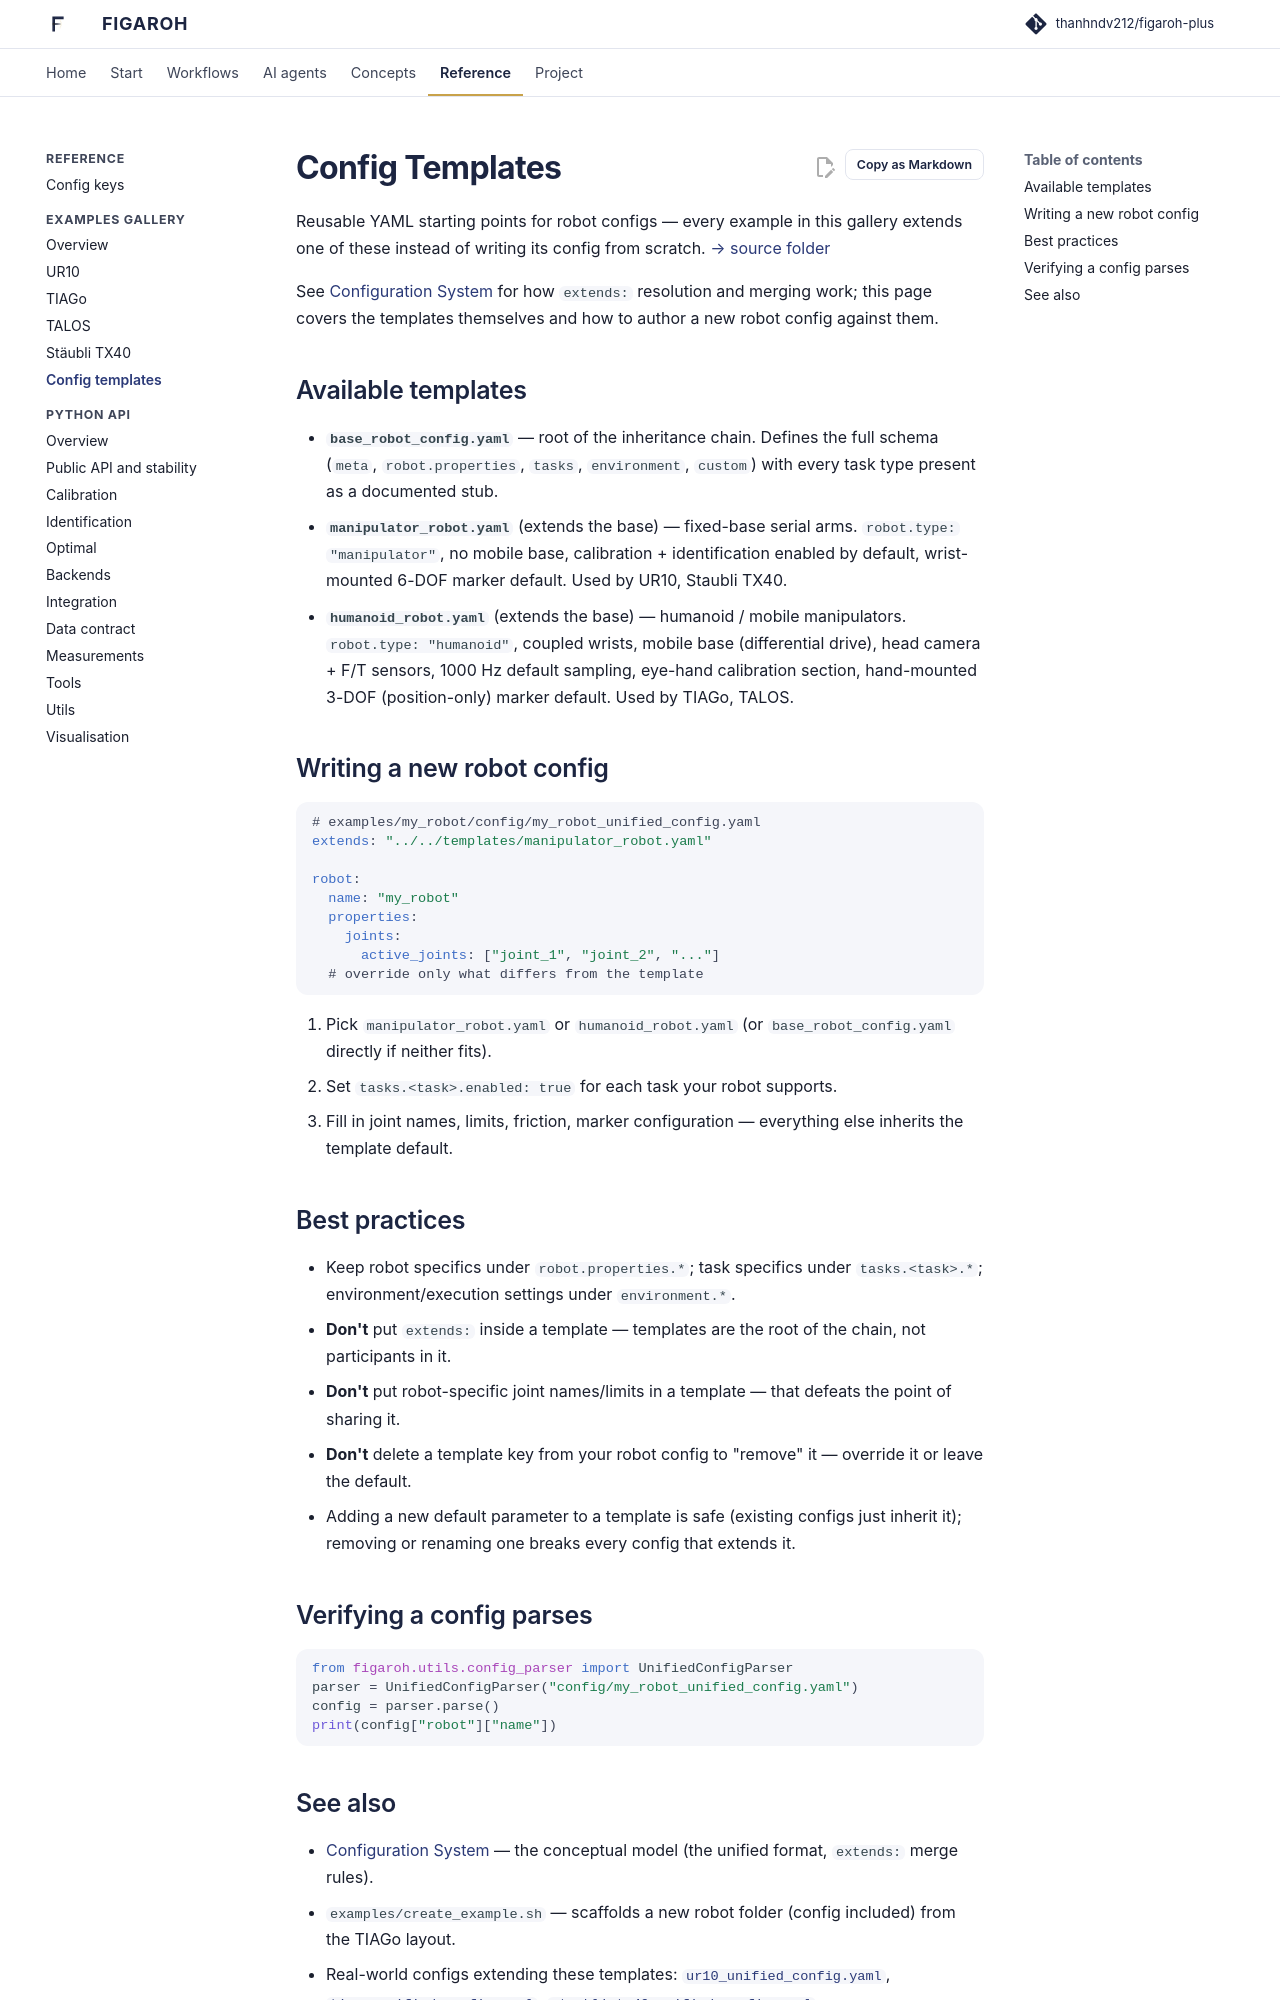

repository: thanhndv212/figaroh-plus · page: examples/templates/index.html · generator: mkdocs

# Config Templates

Reusable YAML starting points for robot configs — every example in this
gallery extends one of these instead of writing its config from scratch.
[→ source folder](https://github.com/thanhndv212/figaroh-examples/tree/main/examples/templates)

See [Configuration System](../concepts/configuration.md) for how `extends:`
resolution and merging work; this page covers the templates themselves and
how to author a new robot config against them.

## Available templates

- **`base_robot_config.yaml`** — root of the inheritance chain. Defines the
  full schema (`meta`, `robot.properties`, `tasks`, `environment`,
  `custom`) with every task type present as a documented stub.
- **`manipulator_robot.yaml`** (extends the base) — fixed-base serial arms.
  `robot.type: "manipulator"`, no mobile base, calibration + identification
  enabled by default, wrist-mounted 6-DOF marker default. Used by UR10,
  Staubli TX40.
- **`humanoid_robot.yaml`** (extends the base) — humanoid / mobile
  manipulators. `robot.type: "humanoid"`, coupled wrists, mobile base
  (differential drive), head camera + F/T sensors, 1000 Hz default sampling,
  eye-hand calibration section, hand-mounted 3-DOF (position-only) marker
  default. Used by TIAGo, TALOS.

## Writing a new robot config

```yaml
# examples/my_robot/config/my_robot_unified_config.yaml
extends: "../../templates/manipulator_robot.yaml"

robot:
  name: "my_robot"
  properties:
    joints:
      active_joints: ["joint_1", "joint_2", "..."]
  # override only what differs from the template
```

1. Pick `manipulator_robot.yaml` or `humanoid_robot.yaml` (or
   `base_robot_config.yaml` directly if neither fits).
2. Set `tasks.<task>.enabled: true` for each task your robot supports.
3. Fill in joint names, limits, friction, marker configuration — everything
   else inherits the template default.

## Best practices

- Keep robot specifics under `robot.properties.*`; task specifics under
  `tasks.<task>.*`; environment/execution settings under `environment.*`.
- **Don't** put `extends:` inside a template — templates are the root of
  the chain, not participants in it.
- **Don't** put robot-specific joint names/limits in a template — that
  defeats the point of sharing it.
- **Don't** delete a template key from your robot config to "remove" it —
  override it or leave the default.
- Adding a new default parameter to a template is safe (existing configs
  just inherit it); removing or renaming one breaks every config that
  extends it.

## Verifying a config parses

```python
from figaroh.utils.config_parser import UnifiedConfigParser
parser = UnifiedConfigParser("config/my_robot_unified_config.yaml")
config = parser.parse()
print(config["robot"]["name"])
```
